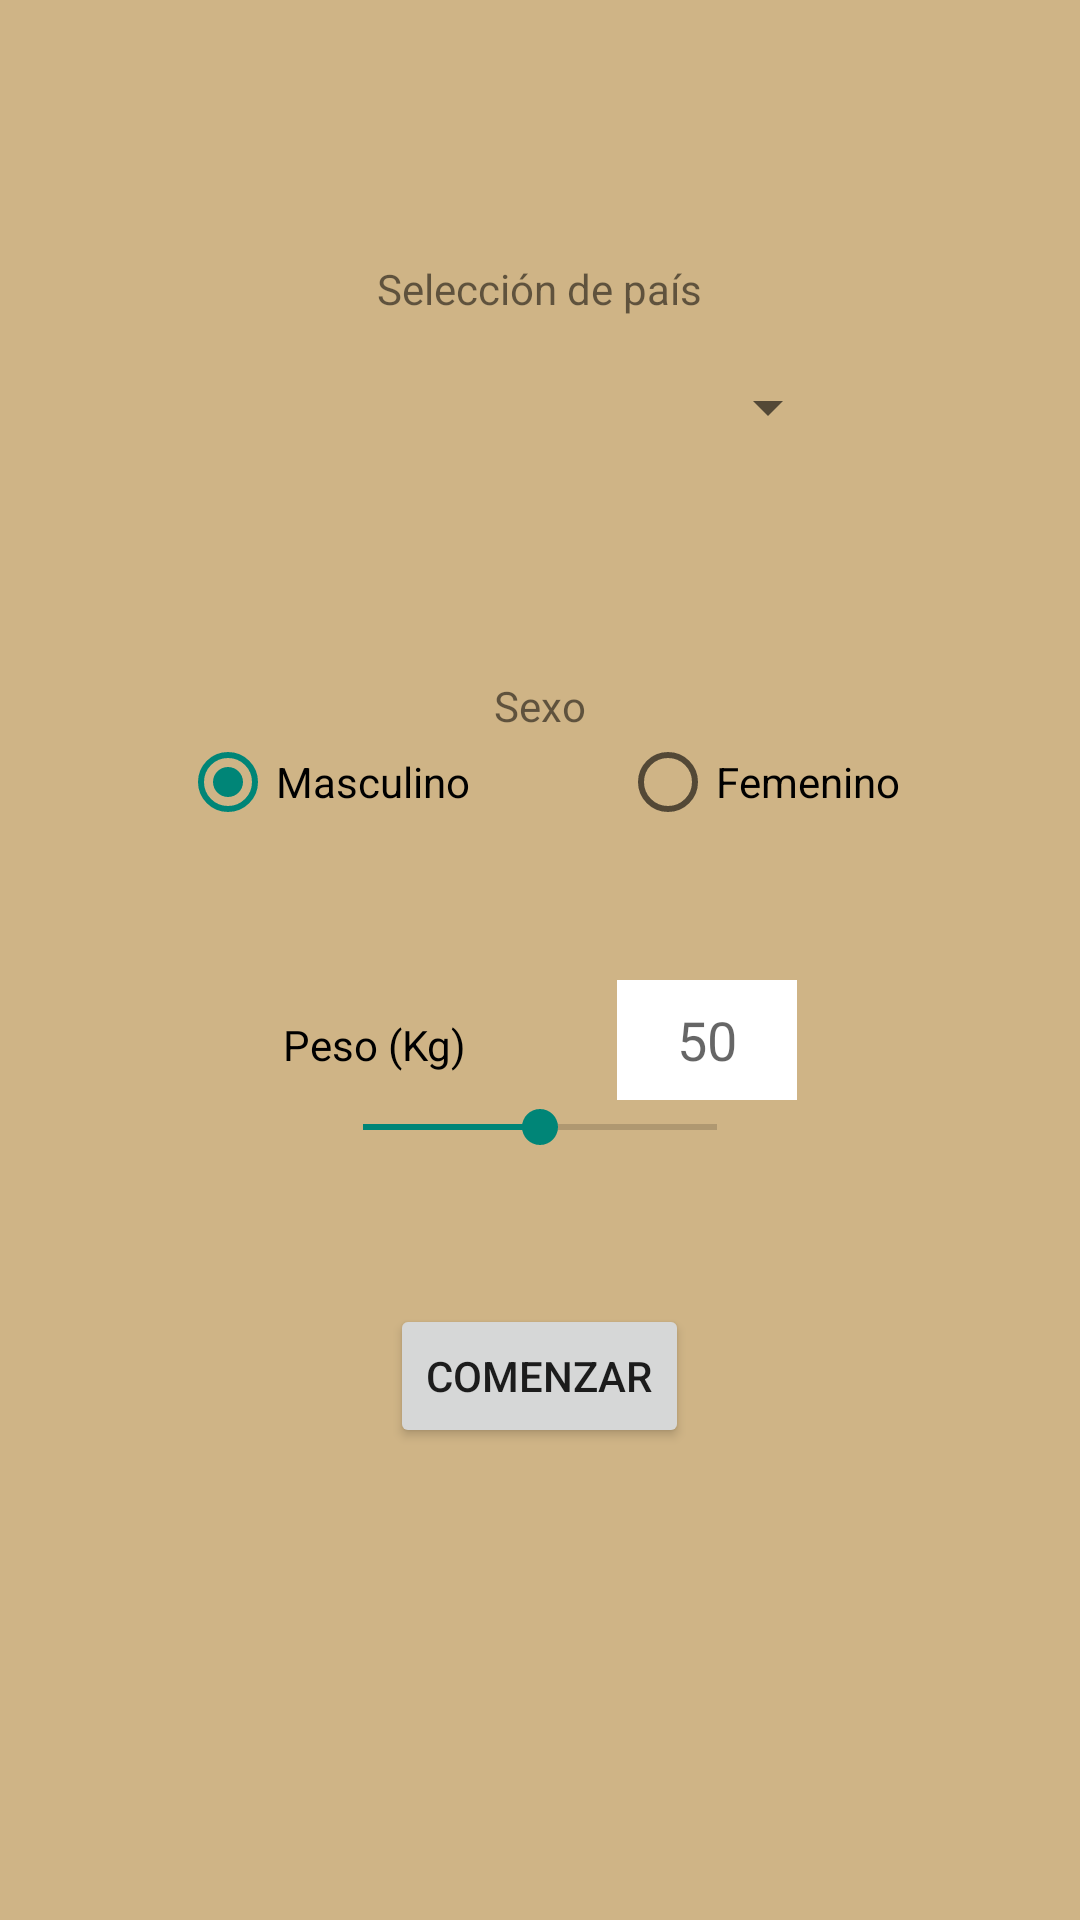

Android layout source for this screen:
<!-- AndroidManifest.xml: application theme AppTheme -->
<!-- res/layout/activity_datos_usuario.xml -->
<LinearLayout xmlns:android="http://schemas.android.com/apk/res/android"
    xmlns:tools="http://schemas.android.com/tools" android:layout_width="match_parent"
    android:layout_height="match_parent" android:paddingLeft="@dimen/activity_horizontal_margin"
    android:paddingRight="@dimen/activity_horizontal_margin"
    android:paddingTop="@dimen/activity_vertical_margin"
    android:paddingBottom="@dimen/activity_vertical_margin" tools:context=".DatosUsuario"
    android:orientation="vertical"
    android:gravity="center">

    <TextView
        android:layout_width="wrap_content"
        android:layout_height="wrap_content"
        android:text="@string/pais"
        android:layout_gravity="center"
        android:layout_marginBottom="10dp"
        android:layout_marginTop="-50dp"/>

    <Spinner
        android:id="@+id/spBanderas"
        android:layout_width="200dp"
        android:layout_height="40dp"
        android:layout_marginBottom="70dp"/>

    <TextView
        android:layout_width="wrap_content"
        android:layout_height="wrap_content"
        android:text="@string/sexo"
        android:layout_gravity="center"/>

    <RadioGroup
        android:id="@+id/rgSexo"
        android:layout_width="wrap_content"
        android:layout_height="wrap_content"
        android:orientation="horizontal"
        android:layout_gravity="center"
        android:layout_marginBottom="50dp">

        <RadioButton
            android:layout_width="wrap_content"
            android:layout_height="wrap_content"
            android:id="@+id/rmale"
            android:checked="true"
            android:text="@string/male"
            android:layout_gravity="center"/>

        <RadioButton
        android:layout_width="wrap_content"
        android:layout_height="wrap_content"
        android:id="@+id/rfemale"
        android:text="@string/female"
        android:layout_gravity="end"
        android:checked="false"
        android:layout_marginLeft="50dp"
        android:layout_marginStart="50dp"/>
    </RadioGroup>

    <LinearLayout
        android:layout_width="wrap_content"
        android:layout_height="wrap_content"
        android:orientation="horizontal"
        >
        <TextView
            android:layout_width="wrap_content"
            android:layout_height="wrap_content"
            android:text="@string/weight"
            android:textColor="#000000"
            />

        <EditText
            android:layout_width="60dp"
            android:layout_height="40dp"
            android:gravity="center"
            android:hint="@string/weightDefault"
            android:background="@android:color/white"
            android:layout_marginLeft="50dp"
            android:layout_marginStart="50dp"
            android:id="@+id/et1"
            android:inputType="numberDecimal"/>

    </LinearLayout>

    <SeekBar
        android:id="@+id/sb1"
        android:layout_width="150dp"
        android:layout_height="wrap_content"
        android:progress="50"
        />

    <Button
        android:layout_width="wrap_content"
        android:layout_height="wrap_content"
        android:text="@string/start"
        android:id="@+id/start"
        android:layout_marginTop="50dp"/>
</LinearLayout>
<!-- resources referenced by this layout -->
<resources>
  <string name="female">Femenino</string>
  <string name="male">Masculino</string>
  <string name="pais">Selección de país</string>
  <string name="sexo">Sexo</string>
  <string name="start">Comenzar</string>
  <string name="weight">Peso (Kg)</string>
  <string name="weightDefault">50</string>
  <style name="AppTheme" parent="Theme.AppCompat.Light.DarkActionBar">
          <item name="android:windowNoTitle">true</item>
          <item name="android:windowFullscreen">false</item>
          <item name="android:background">@color/pastel</item>
      </style>
  <color name="pastel">#CFB486</color>
</resources>
